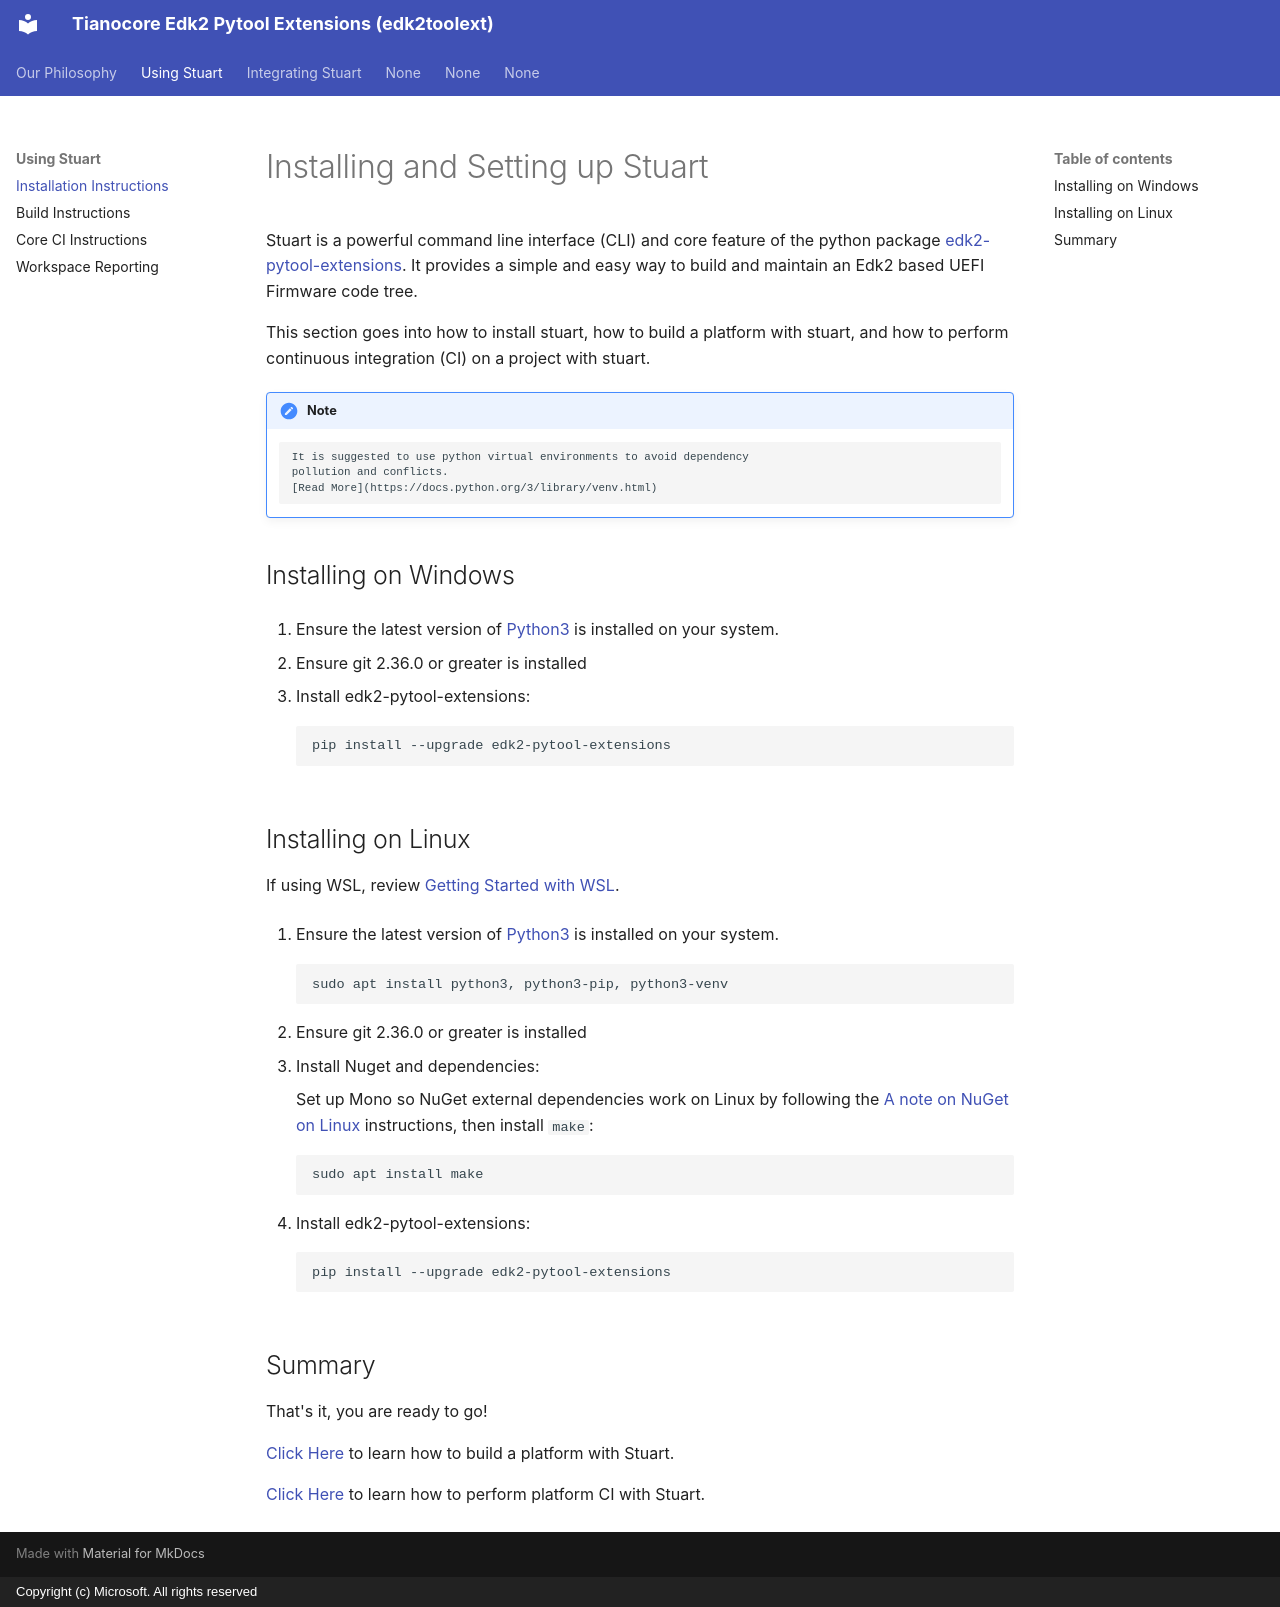

repository: tianocore/edk2-pytool-extensions · page: using/install/index.html · generator: mkdocs · copyright: Copyright (c) Microsoft. All rights reserved

# Installing and Setting up Stuart

Stuart is a powerful command line interface (CLI) and core feature of the
python package [edk2-pytool-extensions](https://pypi.org/project/edk2-pytool-extensions/).
It provides a simple and easy way to build and maintain an Edk2 based UEFI
Firmware code tree.

This section goes into how to install stuart, how to build a platform with
stuart, and how to perform continuous integration (CI) on a project with
stuart.

!!! note
        It is suggested to use python virtual environments to avoid dependency
        pollution and conflicts.
        [Read More](https://docs.python.org/3/library/venv.html)

## Installing on Windows

1. Ensure the latest version of [Python3](https://www.python.org/downloads/) is
installed on your system.

1. Ensure git 2.36.0 or greater is installed

1. Install edk2-pytool-extensions:

    ```cmd
    pip install --upgrade edk2-pytool-extensions
    ```

## Installing on Linux

If using WSL, review
[Getting Started with WSL](/features/using_linux.md#getting-started-with-wsl).

1. Ensure the latest version of
[Python3](https://www.python.org/downloads/) is installed on your system.

    ```cmd
    sudo apt install python3, python3-pip, python3-venv
    ```

1. Ensure git 2.36.0 or greater is installed

1. Install Nuget and dependencies:

    Set up Mono so NuGet external dependencies work on Linux by following the
    [A note on NuGet on Linux](/features/extdep.md#a-note-on-nuget-on-linux)
    instructions, then install `make`:

    ```cmd
    sudo apt install make
    ```

1. Install edk2-pytool-extensions:

    ```cmd
    pip install --upgrade edk2-pytool-extensions
    ```

## Summary

That's it, you are ready to go!

[Click Here](/using/build.md) to learn how to build a platform with Stuart.

[Click Here](/using/ci.md) to learn how to perform platform CI with Stuart.
